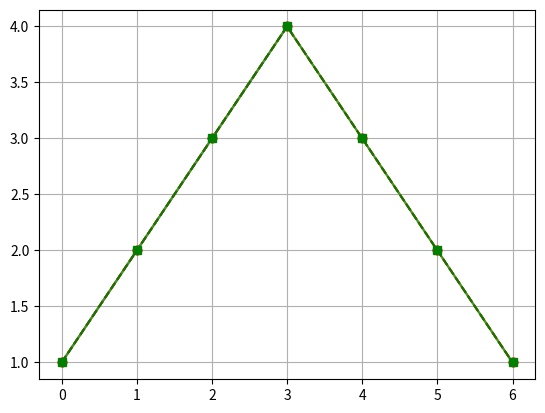

This chart was generated by the following Python code: (Note: this script raises an exception after producing the figure.)
print('1111')

import matplotlib.pyplot as plt

y = [1,2,3,4]
plt.plot(y)
plt.show()


y = [1,2,3,4,3,2,1]
plt.plot(y)
plt.show()


y = [1,2,3,4,3,2,1]
plt.plot(y)
plt.grid()
plt.show()

y = [1,2,3,4,3,2,1]
plt.plot(y,'ro')
plt.show()

y = [1,2,3,4,3,2,1]
plt.plot(y,'ro--')
plt.show()


y = [1,2,3,4,3,2,1]
plt.plot(y,'gs--')
plt.show()

num = list(range(1,11))

for i in num:
    print('hello')


maxNum = -1

for element in num:
    if element > maxNum:
        maxNum = element

print(maxNum)
print(max(num))

import winsound
frequency = 2500
duration = 500
winsound.Beep(frequency,duration)

import time
for x in range(1,11):
    print(x)
    time.sleep(1)

for x in range(1,11):
    if x%2 == 0 :
        frequency = 3000
        duration = 500
        winsound.Beep(frequency, duration)
        time.sleep(0.2)
    else :
        frequency = 3500
        duration = 500
        winsound.Beep(frequency, duration)
        time.sleep(0.2)

age = int(input())
if age >= 18:
    trial = 5000
elif age >= 8:
    trial = 3000
else :
    trial = 0
print(trial)

age = int(input())
if 65> age >=18 :
    trial = 5000
elif 18 > age > 7:
    trial = 3000
else :
    trial = 0
print(trial)

print('요금 안내입니다.')
age = int(input('만 나이를 입력하세요.'))

massege = '손님의 요금은 {}원입니다.'

if 65> age >=18 :
    print(massege.format(5000))
elif 18 > age > 7:
    print(massege.format(3000))
else :
    print('손님의 요금은 무료입니다.')

num = 1
triger = []
factor = True
while factor:
    if len(triger) == 15:
        factor = False
    else:
        if num%3 ==0 and num%5 ==0:
            triger.append(num)
            num = num+1
        else:
            num = num+1
print(triger)
print('완료')

num_1 = list(range(1,21))
ls = []
for n in num_1:
    if n%2==0:
        ls.append(n)
        print(n)
print(ls)

first_num = int(input()[0])
second_num = list(range(2,20,2))
second_num.insert(0,1)
for n in second_num:
    print(first_num,' x ',n,' = ',first_num*n)

num = list(range(int(input())))
for n in num:
    result='*'*(n+1)
    print(result)

num = list(range(int(input())))
for n in num:
    result1=' '*(len(num)-(n+1))
    result2='*'*(n+1+n)
    print(result1,end='')
    print(result2)
for n in num:
    result3=' '*(n)
    result4='*'*(2*(len(num)-n)-1)
    print(result3,end='')
    print(result4)

num = list(range(1,10))
for n1 in num:
    for n2 in num:
        print(n2,end='x')
        if len(str(n1*n2)) == 2:
            print(n1,'=',n1*n2,end='    ')
        else:
            print(n1,'=',n1*n2,end='     ')
    print()

a = 'bang'
b = 'suk'
print(a,b)

for i in range(1,10):
    print('%d x %d = %d'% (2, i, 2*i))

print('*')
print('*')
print('*')

print('*',end='')
print('*',end='')
print('*')

print('*\t',end='')
print('*\t',end='')
print('*')

import random
x = random.randint(1,20)
y = random.randint(1,20)
print(x,y)

a = random.randint(1,20)
b = random.randint(1,20)
print(a,' + ',b,' =')

x = int(input())
if a+b ==x:
    print('Good')
else:
    print('Please retry')

def print_hello(name):
    print('heLLo',name)

print_hello('재민')

def f(x):
    y = 2 * x +3
    x = 7
    print('x = ',x)
    return y

x=2
f(x)
print(x)

name = 'gi-beom Do'
name[0:]

name[0::2]


name[1::2]

'%s' %'I will be back!'

print('%s' %'I will be back!')

price = '11,000원'
price = price.replace('원','')
price = int(price.replace(',',''))
print(price)

lst = ['200\n','1,100\n','1,000\n']
new_lst = []
for money in lst:
    money = money.replace('\n','')
    money = int(money.replace(',',''))
    new_lst.append(money)
print(new_lst)

name = 'Do gi beom'
n = name.split(' ')
n


for i in n:
    print(i, end='\t')

date = '2020-01-09'
date_new = date.split('-')
newOne = []
for i in date_new:
    i = int(i)
    newOne.append(i)
print('오늘은 {}년 {}월 {}일입니다'.format(newOne[0],newOne[1],newOne[2]))

lst = [1,2,3]
for idx in range(4):
    try:
        print(lst[idx])
    except IndexError:
        print('옳바른 인덱스가 아닙니다.',idx+1)

class Tiguan():
    color = 'black'
    def run(self):
        print('꼼지락~ 꼼지락~')

tiguan = Tiguan()

print(tiguan.color)
tiguan.run()

